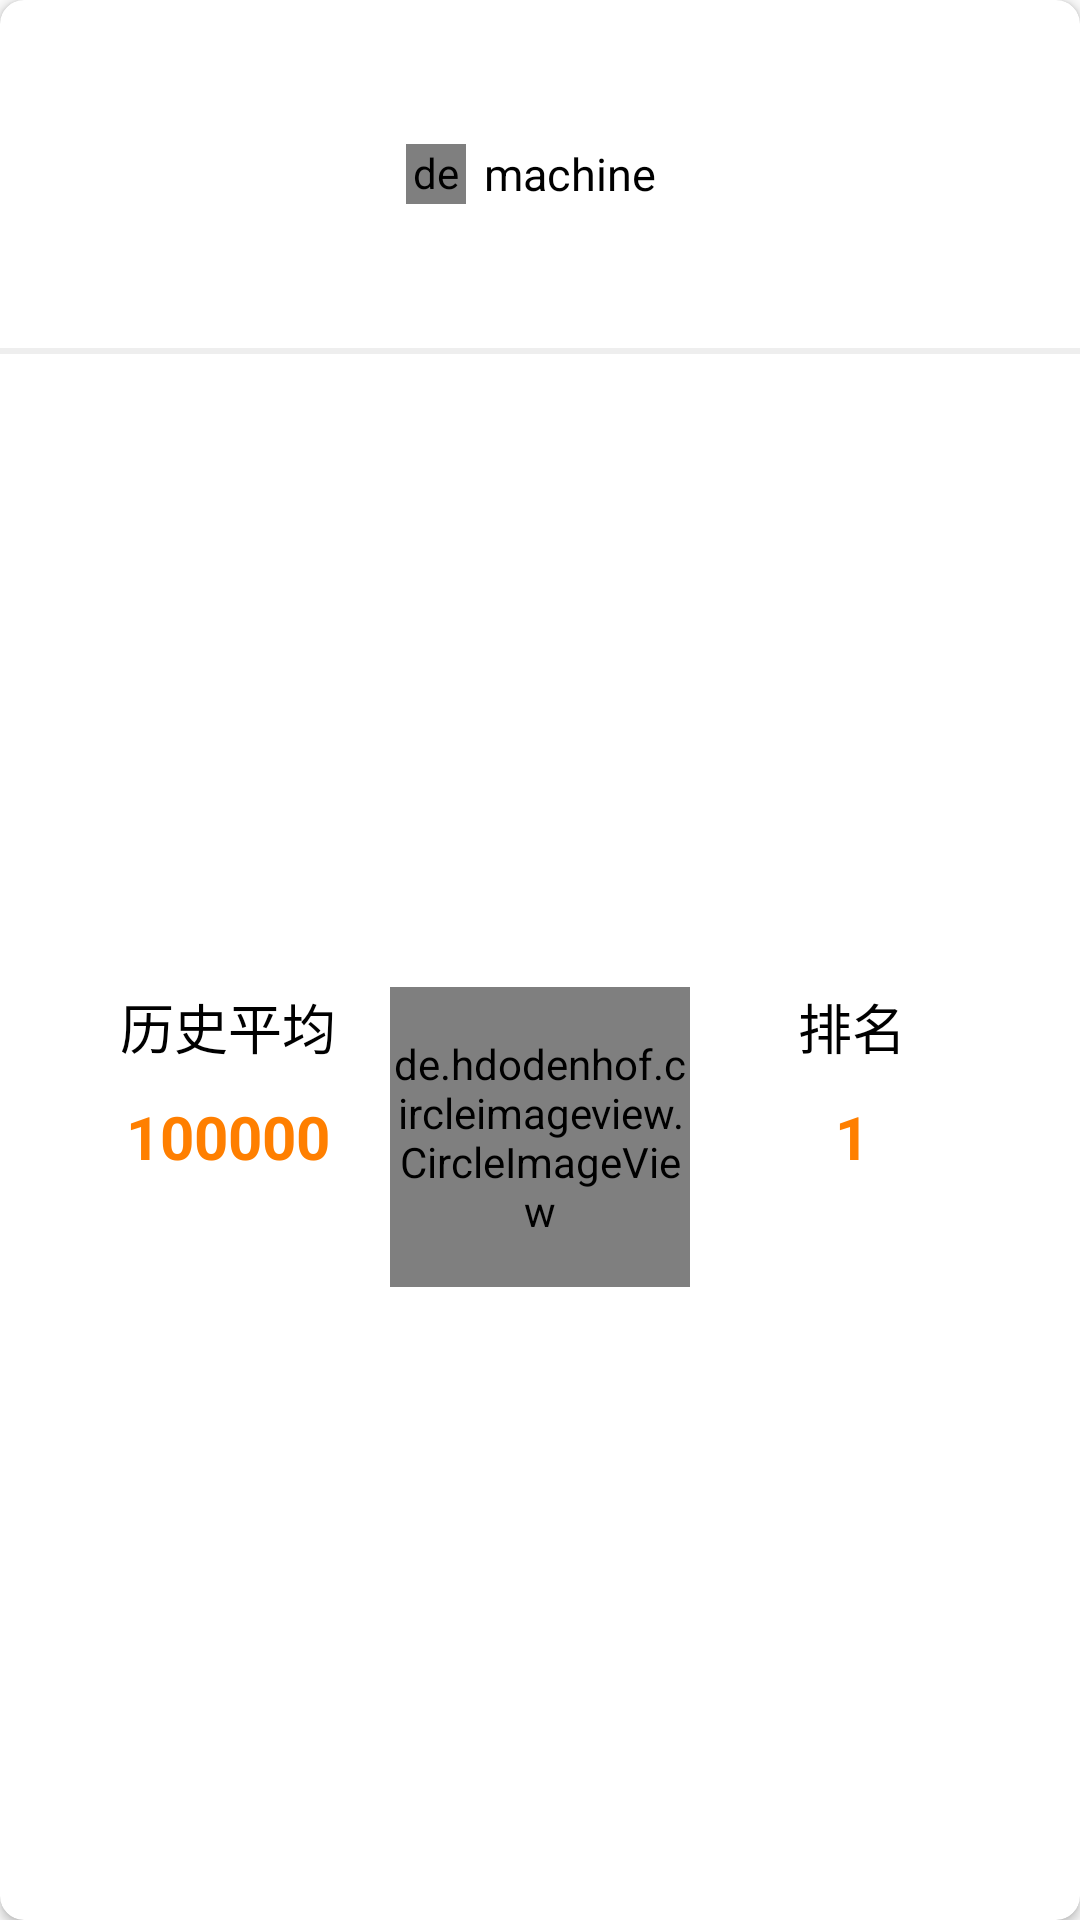

Produce the Android XML layout that renders to this screen, including the resource entries it uses.
<!-- AndroidManifest.xml: application theme AppTheme -->
<!-- res/layout/machine_item.xml -->
<?xml version="1.0" encoding="utf-8"?>
<android.support.v7.widget.CardView
    xmlns:android="http://schemas.android.com/apk/res/android"
    xmlns:app="http://schemas.android.com/apk/res-auto"
    android:layout_width="match_parent"
    android:layout_height="180dp"
    android:layout_marginRight="15dp"
    android:layout_marginLeft="15dp"
    android:layout_marginTop="5dp"
    android:layout_marginBottom="5dp"
    app:cardCornerRadius="8dp"
    >
    <LinearLayout
        android:orientation="vertical"
        android:layout_width="match_parent"
        android:layout_height="match_parent">

        <RelativeLayout
            android:gravity="center"
            android:orientation="horizontal"
            android:layout_width="match_parent"
            android:layout_height="0dp"
            android:layout_weight="2">

            <de.hdodenhof.circleimageview.CircleImageView
                app:civ_circle_background_color="@color/colorAccent"
                android:id="@+id/machineMipmap"
                android:layout_width="20dp"
                android:layout_height="20dp"
                android:layout_centerInParent="true"
                android:layout_toLeftOf="@+id/machineName"
                android:layout_toStartOf="@+id/machineName"
                android:src="@mipmap/machine" />

            <TextView
                style="@style/textBaseStyle"
                android:textSize="15sp"
                android:layout_width="wrap_content"
                android:layout_height="match_parent"
                android:layout_centerInParent="true"
                android:gravity="start|center_vertical"
                android:text="@string/machineDefaultName"
                android:id="@+id/machineName" />

        </RelativeLayout>

        <View
            android:background="@color/gray"
            android:layout_width="match_parent"
            android:layout_height="2dp"/>

        <RelativeLayout
            android:layout_width="match_parent"
            android:layout_height="0dp"
            android:layout_weight="9">

            <TextView
                style="@style/textBaseStyle"
                android:id="@+id/rankText"
                android:layout_width="wrap_content"
                android:layout_height="wrap_content"
                android:layout_alignTop="@+id/machineImage"
                android:layout_alignParentEnd="true"
                android:layout_alignParentRight="true"
                android:layout_marginEnd="52dp"
                android:layout_marginRight="52dp"
                android:singleLine="true"
                android:text="@string/rank" />

            <TextView
                style="@style/textBaseStyle"
                android:id="@+id/historyScoreText"
                android:layout_width="wrap_content"
                android:layout_height="wrap_content"
                android:layout_alignParentLeft="true"
                android:layout_alignParentStart="true"
                android:layout_marginLeft="34dp"
                android:layout_marginStart="34dp"
                android:layout_alignTop="@+id/machineImage"
                android:gravity="center"
                android:singleLine="true"
                android:text="@string/highScore" />


            <TextView
                android:id="@+id/historyScore"
                style="@style/textScoreStyle"
                android:layout_width="wrap_content"
                android:layout_height="wrap_content"
                android:layout_alignLeft="@+id/historyScoreText"
                android:layout_alignStart="@+id/historyScoreText"
                android:layout_alignEnd="@id/historyScoreText"
                android:layout_alignRight="@+id/historyScoreText"
                android:layout_centerVertical="true"
                android:gravity="center"
                android:text="100000" />

            <TextView
                style="@style/textScoreStyle"
                android:id="@+id/rank"
                android:layout_width="wrap_content"
                android:layout_height="wrap_content"
                android:layout_centerVertical="true"
                android:layout_alignStart="@+id/rankText"
                android:layout_alignLeft="@+id/rankText"
                android:layout_alignEnd="@+id/rankText"
                android:layout_alignRight="@+id/rankText"
                android:gravity="center"
                android:text="1"
                />
            <de.hdodenhof.circleimageview.CircleImageView
                android:id="@+id/machineImage"
                android:layout_width="100dp"
                android:layout_height="100dp"
                android:layout_centerHorizontal="true"
                android:layout_centerVertical="true"
                android:src="@mipmap/ic_launcher" />
        </RelativeLayout>
    </LinearLayout>

</android.support.v7.widget.CardView>
<!-- resources referenced by this layout -->
<resources>
  <color name="colorAccent">#FF4081</color>
  <color name="gray">#FFEEEEEE</color>
  <!-- mipmap machine: png bitmap (mipmap-hdpi, 565 bytes) -->
  <string name="highScore">历史平均</string>
  <string name="machineDefaultName">machine</string>
  <string name="rank">排名</string>
  <style name="textBaseStyle">
          <item name="android:textSize">18sp</item>
          <item name="android:textColor">@color/black</item>
          <item name="android:paddingLeft">6.0dip</item>
          <item name="android:paddingRight">6.0dip</item>
          <item name="android:focusable">false</item>
      </style>
  <style name="textScoreStyle">
          <item name="android:textSize">20sp</item>
          <item name="android:textStyle">bold</item>
          <item name="android:textColor">@color/old_orange</item>
          <item name="android:paddingLeft">6.0dip</item>
          <item name="android:paddingRight">6.0dip</item>
          <item name="android:focusable">false</item>
      </style>
  <style name="AppTheme" parent="Theme.AppCompat.Light.NoActionBar">
          
          <item name="colorPrimary">@color/old_orange</item>
          <item name="colorPrimaryDark">@color/old_orange</item>
          <item name="colorAccent">@color/colorAccent</item>
      </style>
  <color name="black">#000000</color>
  <color name="old_orange">#FF7F00</color>
</resources>
